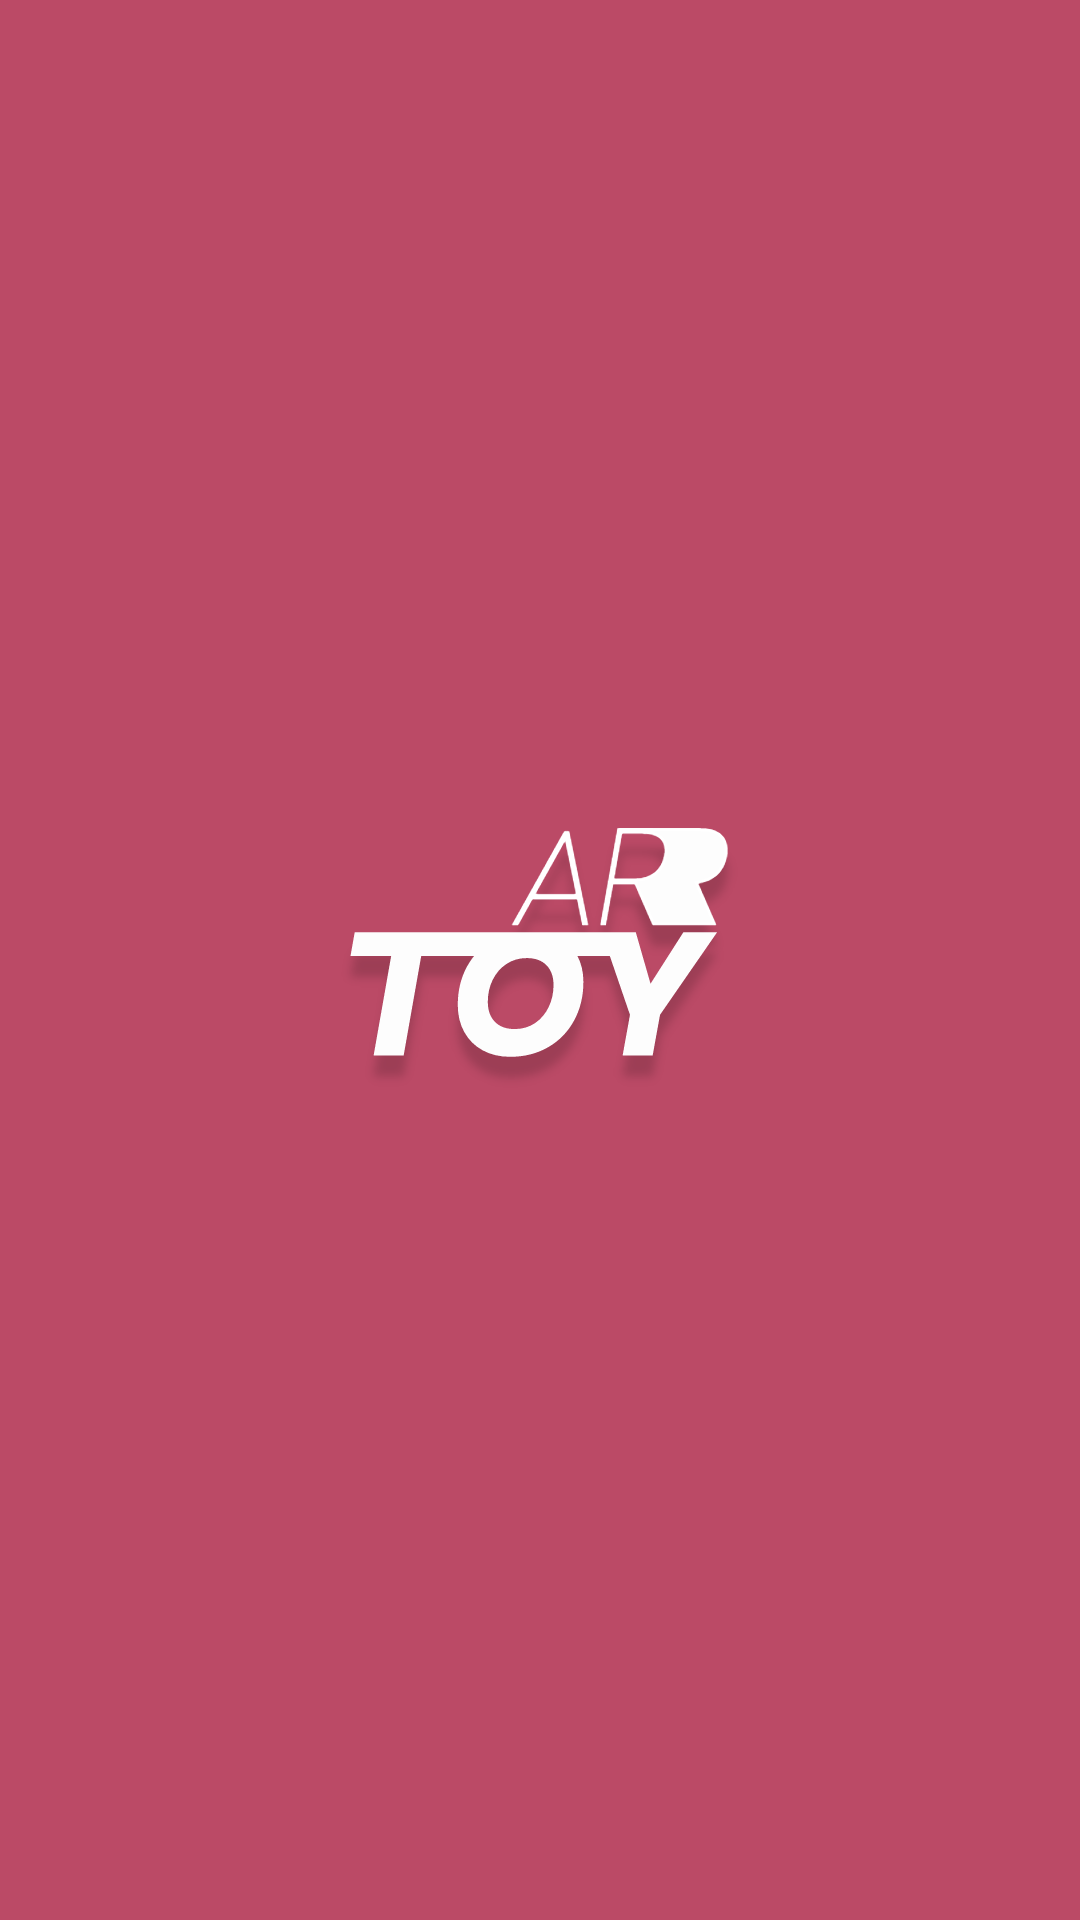

The Android layout XML behind this screen, and the referenced resources:
<!-- AndroidManifest.xml: activity theme SplashTheme -->
<!-- res/layout/activity_splash_screen.xml -->
<?xml version="1.0" encoding="utf-8"?>
<RelativeLayout xmlns:android="http://schemas.android.com/apk/res/android"
    xmlns:app="http://schemas.android.com/apk/res-auto"
    xmlns:tools="http://schemas.android.com/tools"
    android:layout_width="match_parent"
    android:layout_height="match_parent"
    android:background="@color/red_700"
    tools:context=".activity.SplashScreenActivity">
    <ImageView
        android:layout_width="wrap_content"
        android:layout_height="wrap_content"
        android:src="@drawable/icon"
        android:layout_centerInParent="true" />
</RelativeLayout>
<!-- resources referenced by this layout -->
<resources>
  <color name="red_700">#BB4A66</color>
  <!-- drawable icon: png bitmap (drawable-hdpi, 11672 bytes) -->
  <style name="SplashTheme" parent="Theme.AppCompat.Light.NoActionBar">
          <item name="android:windowBackground">@drawable/splash_background</item>
          <item name="colorPrimary">@color/red_700</item>
          <item name="colorPrimaryDark">@color/red_700</item>
          <item name="colorAccent">@color/red_700</item>
          <item name="android:statusBarColor">@color/red_700</item>
      </style>
  <!-- drawable splash_background (drawable) -->
  <?xml version="1.0" encoding="utf-8"?>
  <layer-list xmlns:android="http://schemas.android.com/apk/res/android">
      <item
          android:drawable="@color/red_700"/>
      <item>
          <bitmap android:gravity="center"
              android:src="@drawable/icon"/>
      </item>
  </layer-list>
</resources>
